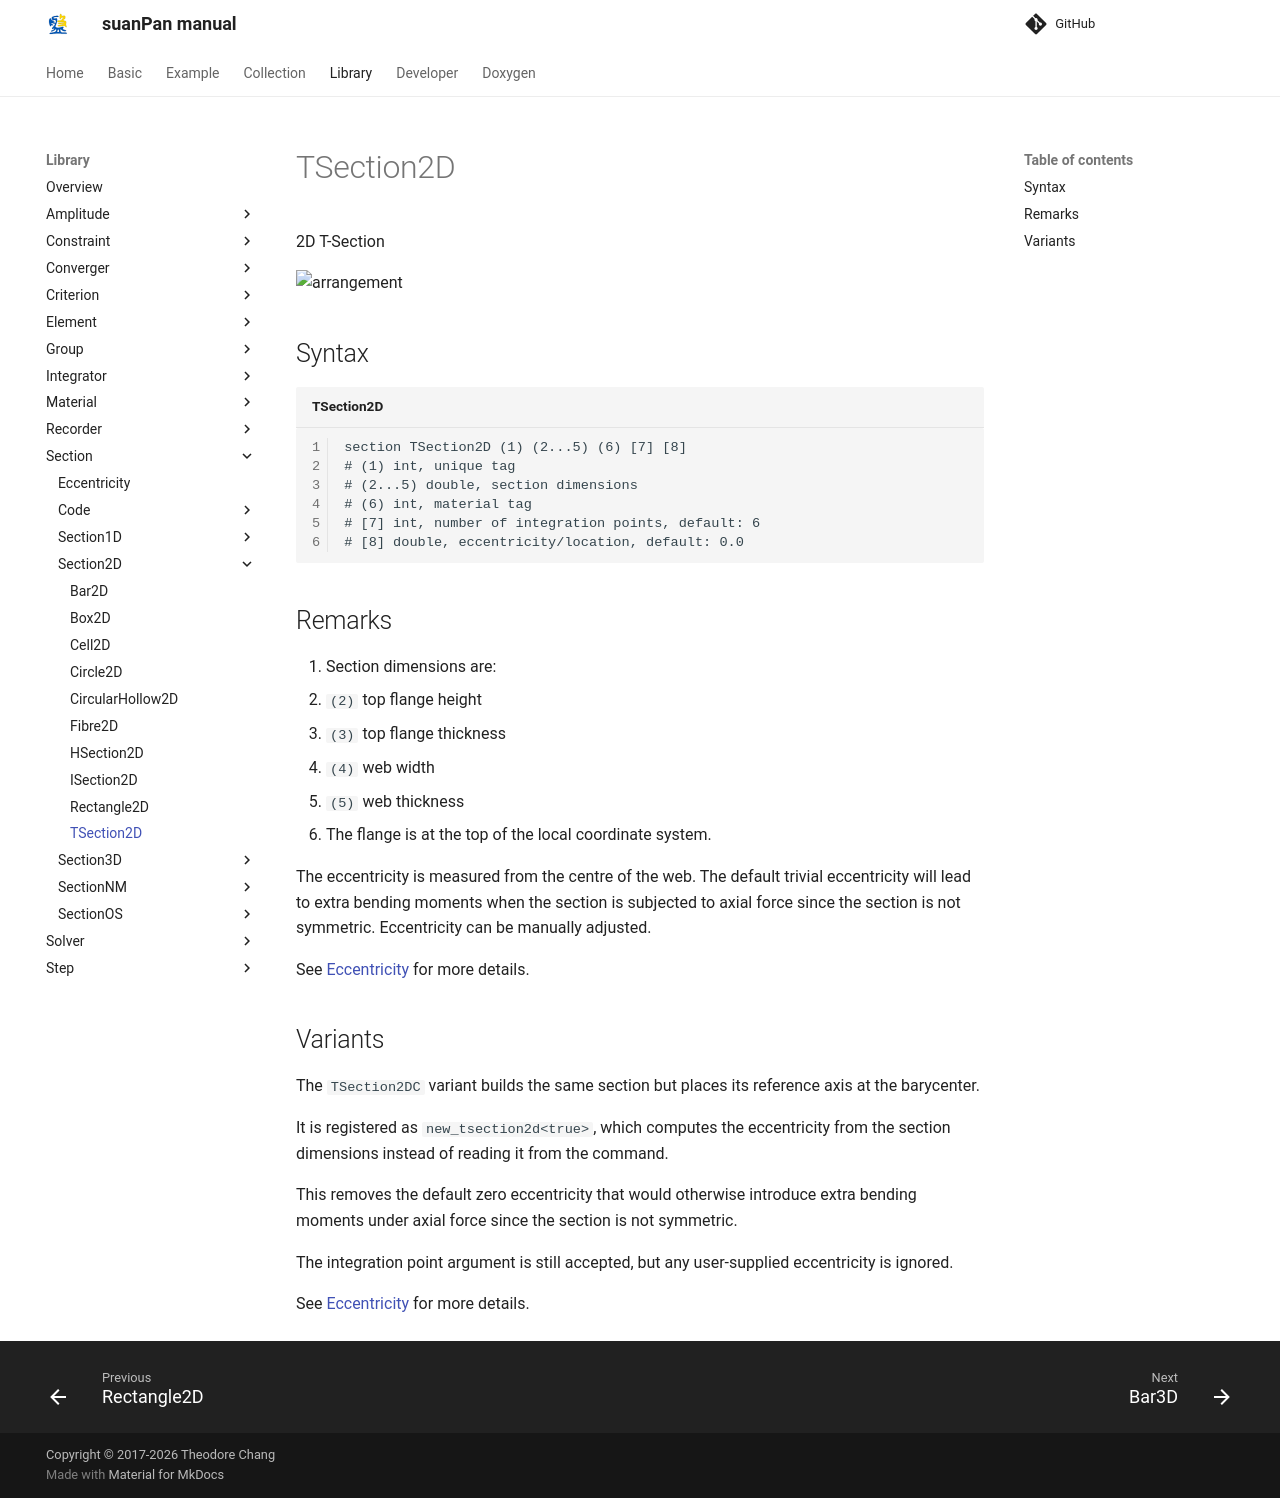

repository: TLCFEM/suanPan-manual · page: 4.4/Library/Section/Section2D/TSection2D/index.html · generator: mkdocs

# TSection2D

2D T-Section

![arrangement](PIC/TSection.svg)

## Syntax

```text title="TSection2D"
section TSection2D (1) (2...5) (6) [7] [8]
# (1) int, unique tag
# (2...5) double, section dimensions
# (6) int, material tag
# [7] int, number of integration points, default: 6
# [8] double, eccentricity/location, default: 0.0
```

## Remarks

1. Section dimensions are:
   * `(2)` top flange height
   * `(3)` top flange thickness
   * `(4)` web width
   * `(5)` web thickness
2. The flange is at the top of the local coordinate system.

The eccentricity is measured from the centre of the web.
The default trivial eccentricity will lead to extra bending moments when the section is subjected to axial force since the section is not symmetric.
Eccentricity can be manually adjusted.

See [Eccentricity](../Eccentricity.md) for more details.

## Variants

The `TSection2DC` variant builds the same section but places its reference axis at the barycenter.

It is registered as `new_tsection2d<true>`, which computes the eccentricity from the section dimensions instead of reading it from the command.

This removes the default zero eccentricity that would otherwise introduce extra bending moments under axial force since the section is not symmetric.

The integration point argument is still accepted, but any user-supplied eccentricity is ignored.

See [Eccentricity](../Eccentricity.md) for more details.
